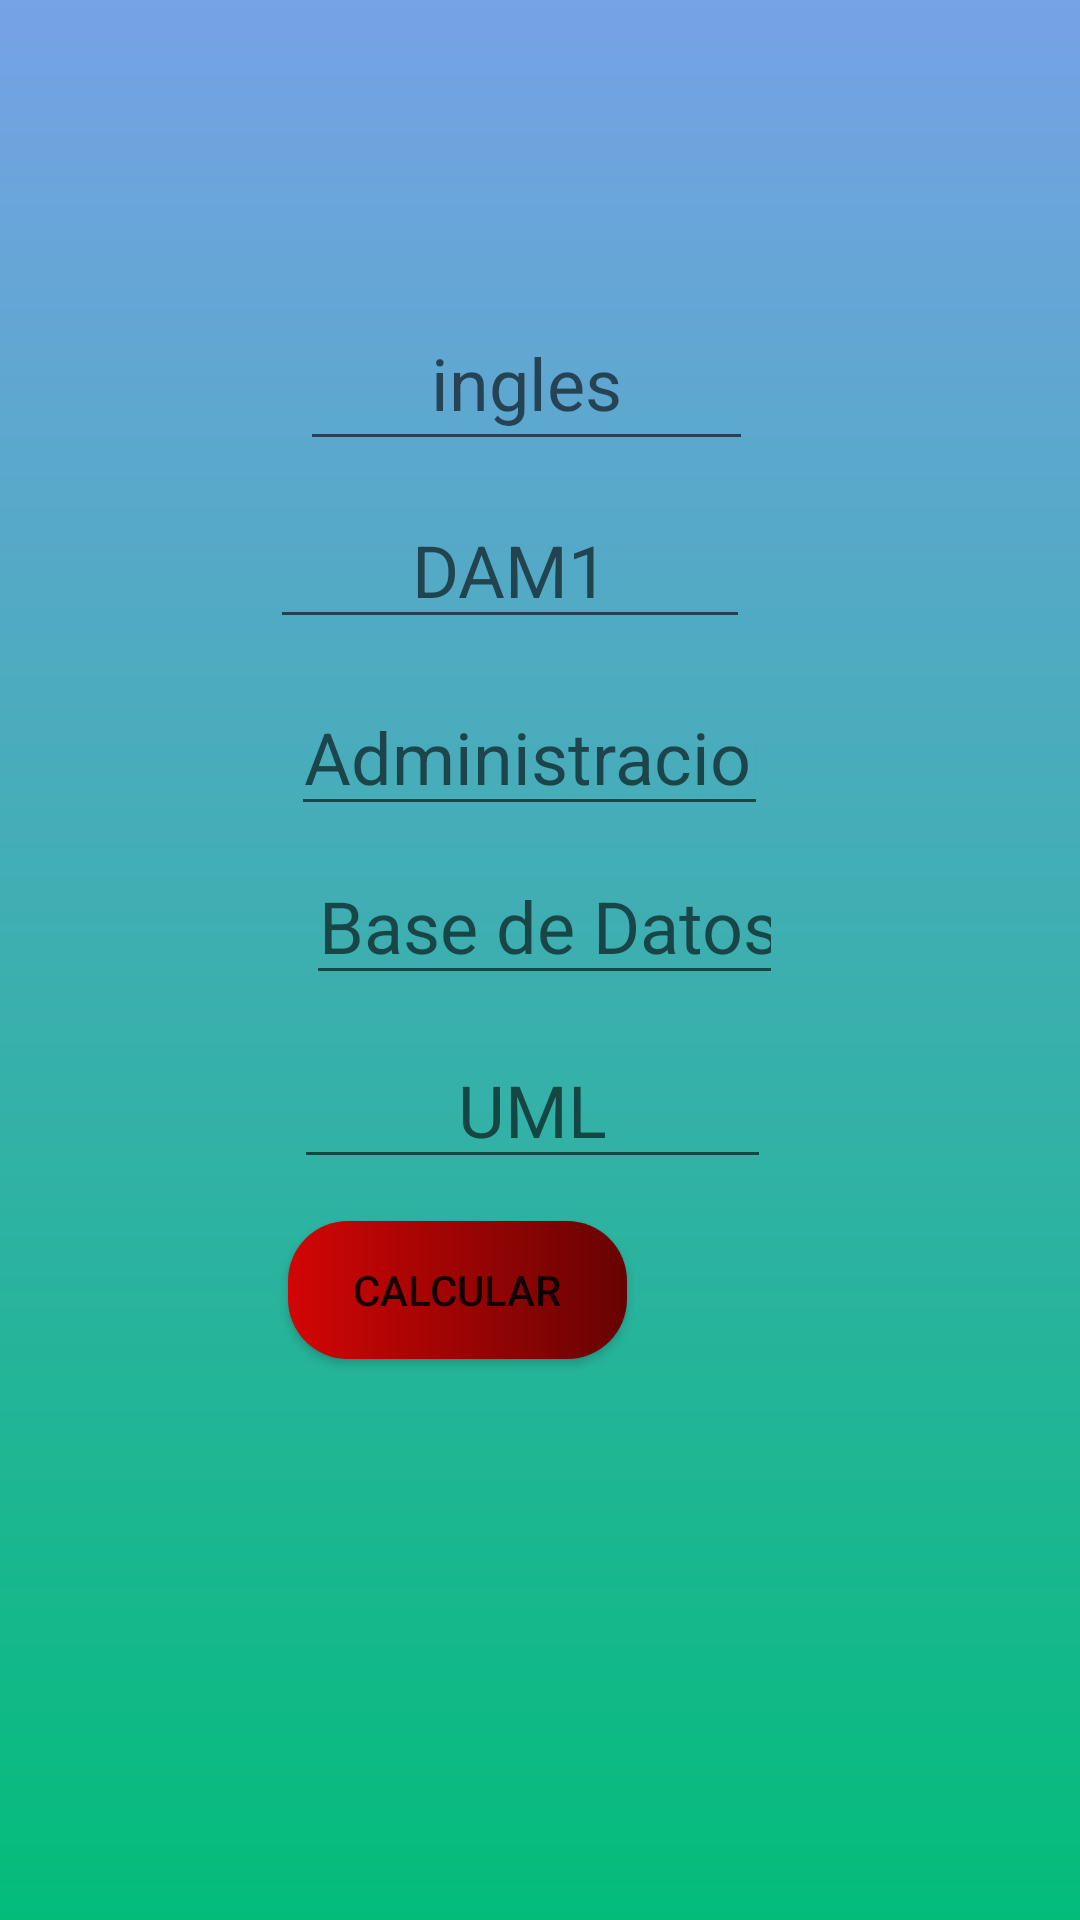

Write the Android layout XML for this screen, with the resource values it uses.
<!-- AndroidManifest.xml: application theme Theme.DAM1_practica4 -->
<!-- res/layout/activity_promedio.xml -->
<?xml version="1.0" encoding="utf-8"?>
<RelativeLayout xmlns:android="http://schemas.android.com/apk/res/android"
    xmlns:app="http://schemas.android.com/apk/res-auto"
    xmlns:tools="http://schemas.android.com/tools"
    android:layout_width="match_parent"
    android:layout_height="match_parent"
    android:background="@drawable/degradado"
    tools:context=".promedio">

    <EditText
        android:id="@+id/txtIngles"
        android:layout_width="201dp"
        android:layout_height="55dp"
        android:layout_above="@+id/txtDAM"
        android:layout_alignParentStart="true"
        android:layout_alignParentEnd="true"
        android:layout_marginStart="100dp"
        android:layout_marginEnd="109dp"
        android:layout_marginBottom="10dp"
        android:ems="10"
        android:hint="@string/english"
        android:inputType="numberDecimal"
        android:textAlignment="center"
        android:textSize="24sp"
        app:layout_constraintBottom_toTopOf="@+id/txtDAM"
        app:layout_constraintEnd_toEndOf="parent"
        app:layout_constraintHorizontal_bias="0.497"
        app:layout_constraintStart_toStartOf="parent" />

    <EditText
        android:id="@+id/txtDAM"
        android:layout_width="wrap_content"
        android:layout_height="wrap_content"
        android:layout_above="@+id/txtadmin"
        android:layout_alignParentStart="true"
        android:layout_alignParentEnd="true"
        android:layout_marginStart="90dp"
        android:layout_marginEnd="110dp"
        android:layout_marginBottom="13dp"
        android:ems="10"
        android:hint="@string/DAM1"
        android:inputType="numberDecimal"
        android:textAlignment="center"
        android:textSize="24sp"
        app:layout_constraintBottom_toTopOf="@+id/txtadmin"
        app:layout_constraintEnd_toEndOf="parent"
        app:layout_constraintHorizontal_bias="0.497"
        app:layout_constraintStart_toStartOf="parent" />

    <EditText
        android:id="@+id/txtadmin"
        android:layout_width="wrap_content"
        android:layout_height="wrap_content"
        android:layout_above="@+id/txtBD"
        android:layout_alignParentStart="true"
        android:layout_alignParentEnd="true"
        android:layout_marginStart="97dp"
        android:layout_marginEnd="104dp"
        android:layout_marginBottom="7dp"
        android:ems="10"
        android:hint="@string/admin"
        android:inputType="numberDecimal"
        android:textAlignment="center"
        android:textSize="24sp"
        app:layout_constraintBottom_toTopOf="@+id/txtBD"
        app:layout_constraintEnd_toEndOf="parent"
        app:layout_constraintHorizontal_bias="0.497"
        app:layout_constraintStart_toStartOf="parent" />

    <EditText
        android:id="@+id/txtBD"
        android:layout_width="wrap_content"
        android:layout_height="wrap_content"
        android:layout_above="@+id/txtuml"
        android:layout_alignParentStart="true"
        android:layout_alignParentEnd="true"
        android:layout_marginStart="102dp"
        android:layout_marginEnd="99dp"
        android:layout_marginBottom="12dp"
        android:ems="10"
        android:hint="@string/BD"
        android:inputType="numberDecimal"
        android:textAlignment="center"
        android:textSize="24sp"
        app:layout_constraintBottom_toBottomOf="parent"
        app:layout_constraintEnd_toEndOf="parent"
        app:layout_constraintHorizontal_bias="0.497"
        app:layout_constraintStart_toStartOf="parent" />

    <Button
        android:id="@+id/btn"
        android:layout_width="113dp"
        android:layout_height="46dp"
        android:layout_above="@+id/Listview"
        android:layout_alignParentEnd="true"
        android:layout_marginEnd="151dp"
        android:layout_marginBottom="17dp"
        android:text="@string/Calculated"
        app:layout_constraintBottom_toBottomOf="parent"
        app:layout_constraintEnd_toEndOf="parent"
        app:layout_constraintHorizontal_bias="0.498"
        app:layout_constraintStart_toStartOf="parent"
        app:layout_constraintTop_toBottomOf="@+id/txtBD"
        android:background="@drawable/custom_button"
        app:backgroundTint="@null"
        />

    <EditText
        android:id="@+id/txtuml"
        android:layout_width="wrap_content"
        android:layout_height="wrap_content"
        android:layout_above="@+id/btn"
        android:layout_alignParentStart="true"
        android:layout_alignParentEnd="true"
        android:layout_marginStart="98dp"
        android:layout_marginEnd="103dp"
        android:layout_marginBottom="14dp"
        android:ems="10"
        android:hint="@string/UML"
        android:inputType="numberDecimal"
        android:textAlignment="center"
        android:textSize="24sp" />

    <ListView
        android:id="@+id/Listview"
        android:layout_width="234dp"
        android:layout_height="135dp"
        android:layout_alignParentStart="true"
        android:layout_alignParentEnd="true"
        android:layout_alignParentBottom="true"
        android:layout_marginStart="87dp"
        android:layout_marginEnd="90dp"
        android:layout_marginBottom="35dp" />

</RelativeLayout>
<!-- resources referenced by this layout -->
<resources>
  <!-- drawable custom_button (drawable) -->
  <?xml version="1.0" encoding="utf-8"?>
  <shape xmlns:android="http://schemas.android.com/apk/res/android">
      <gradient
          android:startColor="#D30505"
          android:endColor="#670303"
          android:angle="0"
          />
      <corners
          android:radius="20dp"
          />
  </shape>
  <!-- drawable degradado (drawable) -->
  <?xml version="1.0" encoding="utf-8"?>
  <shape xmlns:android="http://schemas.android.com/apk/res/android">
      <gradient
          android:startColor="#76A2E6"
          android:endColor= "#03BC7A"
          android:angle="270"/>
  </shape>
  <string name="BD">Base de Datos</string>
  <string name="Calculated">calcular</string>
  <string name="DAM1">DAM1</string>
  <string name="UML">UML</string>
  <string name="admin">Administracion</string>
  <string name="english">ingles</string>
  <style name="Theme.DAM1_practica4" parent="Theme.MaterialComponents.DayNight.NoActionBar">
          
          <item name="colorPrimary">@color/purple_500</item>
          <item name="colorPrimaryVariant">@color/purple_700</item>
          <item name="colorOnPrimary">@color/white</item>
          
          <item name="colorSecondary">@color/teal_200</item>
          <item name="colorSecondaryVariant">@color/teal_700</item>
          <item name="colorOnSecondary">@color/black</item>
          
          <item name="android:statusBarColor" tools:targetApi="l">?attr/colorPrimaryVariant</item>
          
      </style>
  <!-- not gathered from this repository: default colours our renderer supplied (Android Studio template values) -->
  <color name="purple_500">#FF6200EE</color>
  <color name="purple_700">#FF3700B3</color>
  <color name="teal_200">#FF03DAC5</color>
  <color name="teal_700">#FF018786</color>
  <color name="black">#FF000000</color>
  <color name="white">#FFFFFFFF</color>
</resources>
